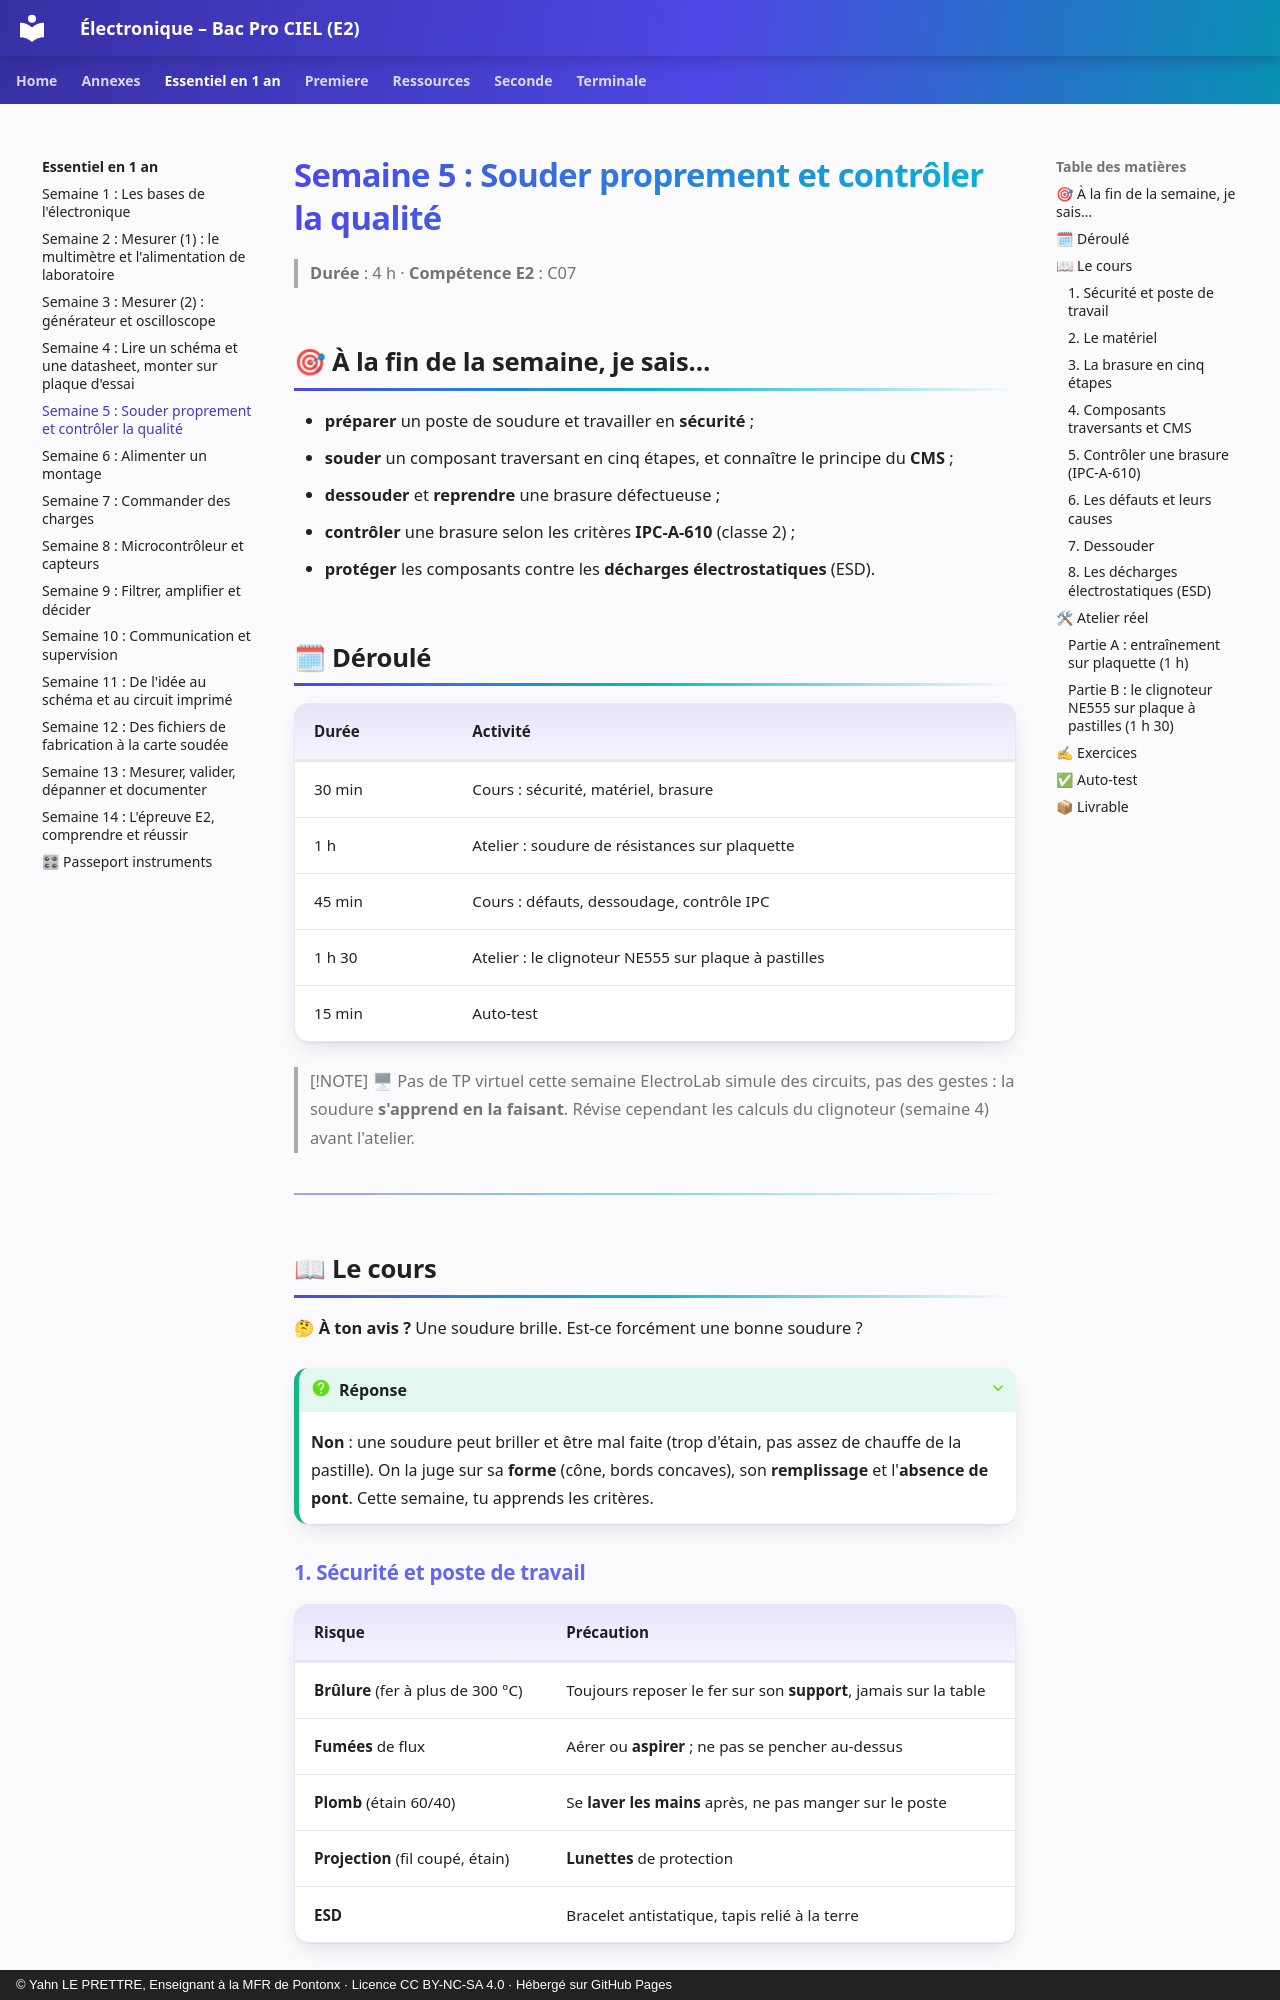

repository: YahnLP/ressources-pedagogiques · page: essentiel-en-1-an/S05-semaine/index.html · generator: mkdocs · copyright: © Yahn LE PRETTRE, Enseignant à la MFR de Pontonx · Licence CC BY-NC-SA 4.0 · Hébergé sur GitHub Pages

# Semaine 5 : Souder proprement et contrôler la qualité

> **Durée** : 4 h · **Compétence E2** : C07

## 🎯 À la fin de la semaine, je sais…

- **préparer** un poste de soudure et travailler en **sécurité** ;
- **souder** un composant traversant en cinq étapes, et connaître le principe du **CMS** ;
- **dessouder** et **reprendre** une brasure défectueuse ;
- **contrôler** une brasure selon les critères **IPC-A-610** (classe 2) ;
- **protéger** les composants contre les **décharges électrostatiques** (ESD).

## 🗓 Déroulé

| Durée | Activité |
|---|---|
| 30 min | Cours : sécurité, matériel, brasure |
| 1 h | Atelier : soudure de résistances sur plaquette |
| 45 min | Cours : défauts, dessoudage, contrôle IPC |
| 1 h 30 | Atelier : le clignoteur NE555 sur plaque à pastilles |
| 15 min | Auto-test |

> [!NOTE] 🖥 Pas de TP virtuel cette semaine
> ElectroLab simule des circuits, pas des gestes : la soudure **s'apprend en la faisant**. Révise cependant les calculs du clignoteur (semaine 4) avant l'atelier.

---

## 📖 Le cours

**🤔 À ton avis ?** Une soudure brille. Est-ce forcément une bonne soudure ?

??? question "Réponse"
    **Non** : une soudure peut briller et être mal faite (trop d'étain, pas assez de chauffe de la pastille). On la juge sur sa **forme** (cône, bords concaves), son **remplissage** et l'**absence de pont**. Cette semaine, tu apprends les critères.

### 1. Sécurité et poste de travail

| Risque | Précaution |
|---|---|
| **Brûlure** (fer à plus de 300 °C) | Toujours reposer le fer sur son **support**, jamais sur la table |
| **Fumées** de flux | Aérer ou **aspirer** ; ne pas se pencher au-dessus |
| **Plomb** (étain 60/40) | Se **laver les mains** après, ne pas manger sur le poste |
| **Projection** (fil coupé, étain) | **Lunettes** de protection |
| **ESD** | Bracelet antistatique, tapis relié à la terre |
